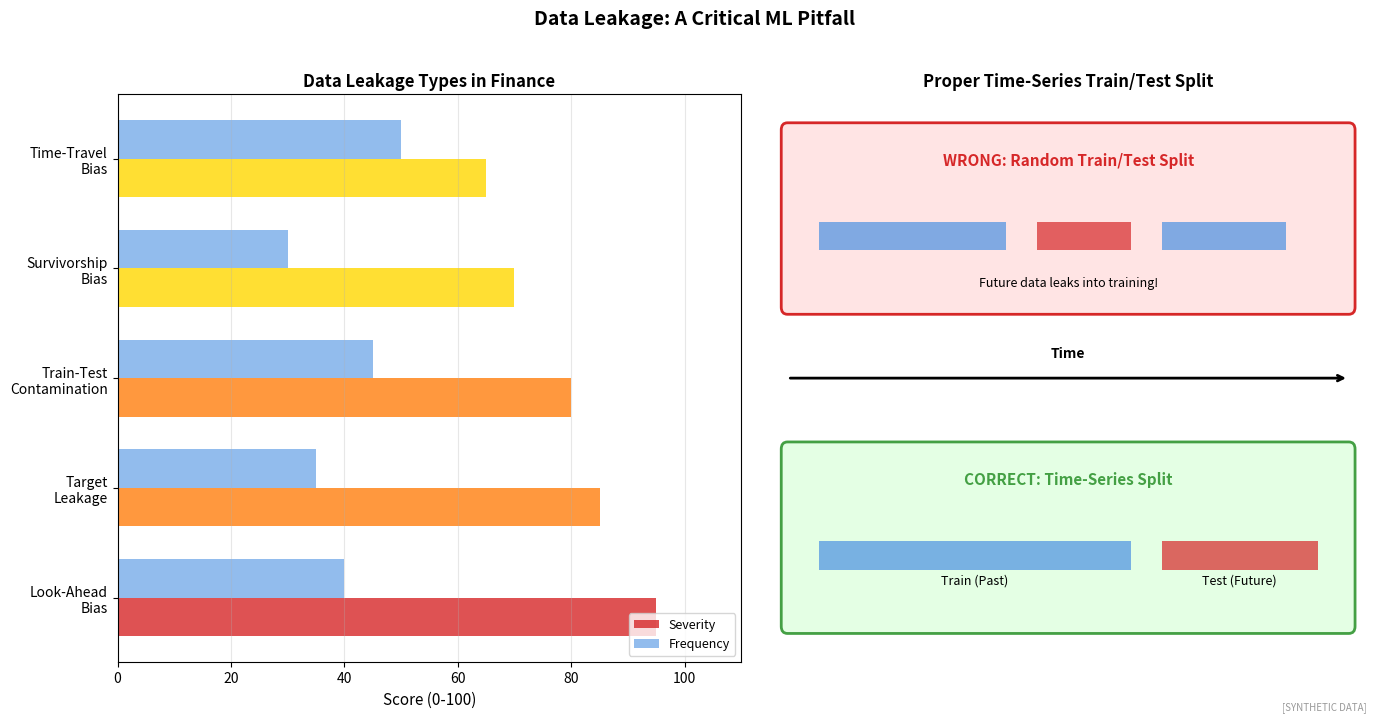

Recreate this plot in Python. (Note: this script raises an exception after producing the figure.)
"""
Data Leakage in Finance
Common sources and prevention

Output: data_leakage.pdf
Module: module_03_ai_ml
Lesson: 34 - Prediction Limitations
"""

from pathlib import Path
import matplotlib.pyplot as plt
import matplotlib.patches as mpatches
import numpy as np

CHART_METADATA = {
    'title': 'Data Leakage',
    'module': 'module_03_ai_ml',
    'lesson': 34,
    'url': 'https://github.com/Digital-AI-Finance/digital-finance/tree/main/module_03_ai_ml/figures/data_leakage'
}

plt.rcParams.update({'font.size': 10, 'axes.labelsize': 10})

def create_chart():
    fig, axes = plt.subplots(1, 2, figsize=(14, 7))

    # Types of Data Leakage
    ax1 = axes[0]

    types = ['Look-Ahead\nBias', 'Target\nLeakage', 'Train-Test\nContamination',
             'Survivorship\nBias', 'Time-Travel\nBias']
    severity = [95, 85, 80, 70, 65]
    frequency = [40, 35, 45, 30, 50]

    colors = ['#D62728', '#FF7F0E', '#FF7F0E', '#FFD700', '#FFD700']

    x = np.arange(len(types))
    width = 0.35

    bars1 = ax1.barh(x - width/2, severity, height=width, label='Severity', color=colors, alpha=0.8)
    bars2 = ax1.barh(x + width/2, frequency, height=width, label='Frequency', color='#4A90E2', alpha=0.6)

    ax1.set_xlabel('Score (0-100)', fontsize=11)
    ax1.set_title('Data Leakage Types in Finance', fontsize=12, fontweight='bold')
    ax1.set_yticks(x)
    ax1.set_yticklabels(types, fontsize=10)
    ax1.legend(loc='lower right', fontsize=9)
    ax1.set_xlim(0, 110)
    ax1.xaxis.grid(True, alpha=0.3)

    # Correct vs Incorrect Timeline
    ax2 = axes[1]
    ax2.set_xlim(0, 10)
    ax2.set_ylim(0, 8)

    # Incorrect (with leakage)
    rect1 = mpatches.FancyBboxPatch((0.5, 5), 9, 2.5,
                                     boxstyle="round,pad=0.1",
                                     facecolor='#FFE4E4', edgecolor='#D62728', linewidth=2)
    ax2.add_patch(rect1)
    ax2.text(5, 7, 'WRONG: Random Train/Test Split', ha='center', fontsize=11,
            fontweight='bold', color='#D62728')

    # Wrong timeline bars
    ax2.barh(6, 3, left=1, height=0.4, color='#4A90E2', alpha=0.7, label='Train')
    ax2.barh(6, 1.5, left=4.5, height=0.4, color='#D62728', alpha=0.7, label='Test')
    ax2.barh(6, 2, left=6.5, height=0.4, color='#4A90E2', alpha=0.7)
    ax2.text(5, 5.3, 'Future data leaks into training!', fontsize=9, ha='center', style='italic')

    # Correct (time-series split)
    rect2 = mpatches.FancyBboxPatch((0.5, 0.5), 9, 2.5,
                                     boxstyle="round,pad=0.1",
                                     facecolor='#E4FFE4', edgecolor='#44A044', linewidth=2)
    ax2.add_patch(rect2)
    ax2.text(5, 2.5, 'CORRECT: Time-Series Split', ha='center', fontsize=11,
            fontweight='bold', color='#44A044')

    # Correct timeline bars
    ax2.barh(1.5, 5, left=1, height=0.4, color='#4A90E2', alpha=0.7)
    ax2.barh(1.5, 2.5, left=6.5, height=0.4, color='#D62728', alpha=0.7)
    ax2.text(3.5, 1.1, 'Train (Past)', fontsize=9, ha='center')
    ax2.text(7.75, 1.1, 'Test (Future)', fontsize=9, ha='center')

    # Time arrow
    ax2.annotate('', xy=(9.5, 4), xytext=(0.5, 4),
                arrowprops=dict(arrowstyle='->', color='black', lw=2))
    ax2.text(5, 4.3, 'Time', fontsize=10, ha='center', fontweight='bold')

    ax2.set_title('Proper Time-Series Train/Test Split', fontsize=12, fontweight='bold')
    ax2.axis('off')

    fig.suptitle('Data Leakage: A Critical ML Pitfall', fontsize=14, fontweight='bold', y=1.02)
    fig.text(0.98, 0.02, '[SYNTHETIC DATA]', fontsize=7, color='#999999', ha='right', style='italic')
    plt.tight_layout()

    output_path = Path(__file__).parent / 'data_leakage.pdf'
    plt.savefig(output_path, format='pdf', dpi=300, bbox_inches='tight')
    plt.close()
    print(f"Chart saved to: {output_path}")
    return output_path

if __name__ == '__main__':
    create_chart()
